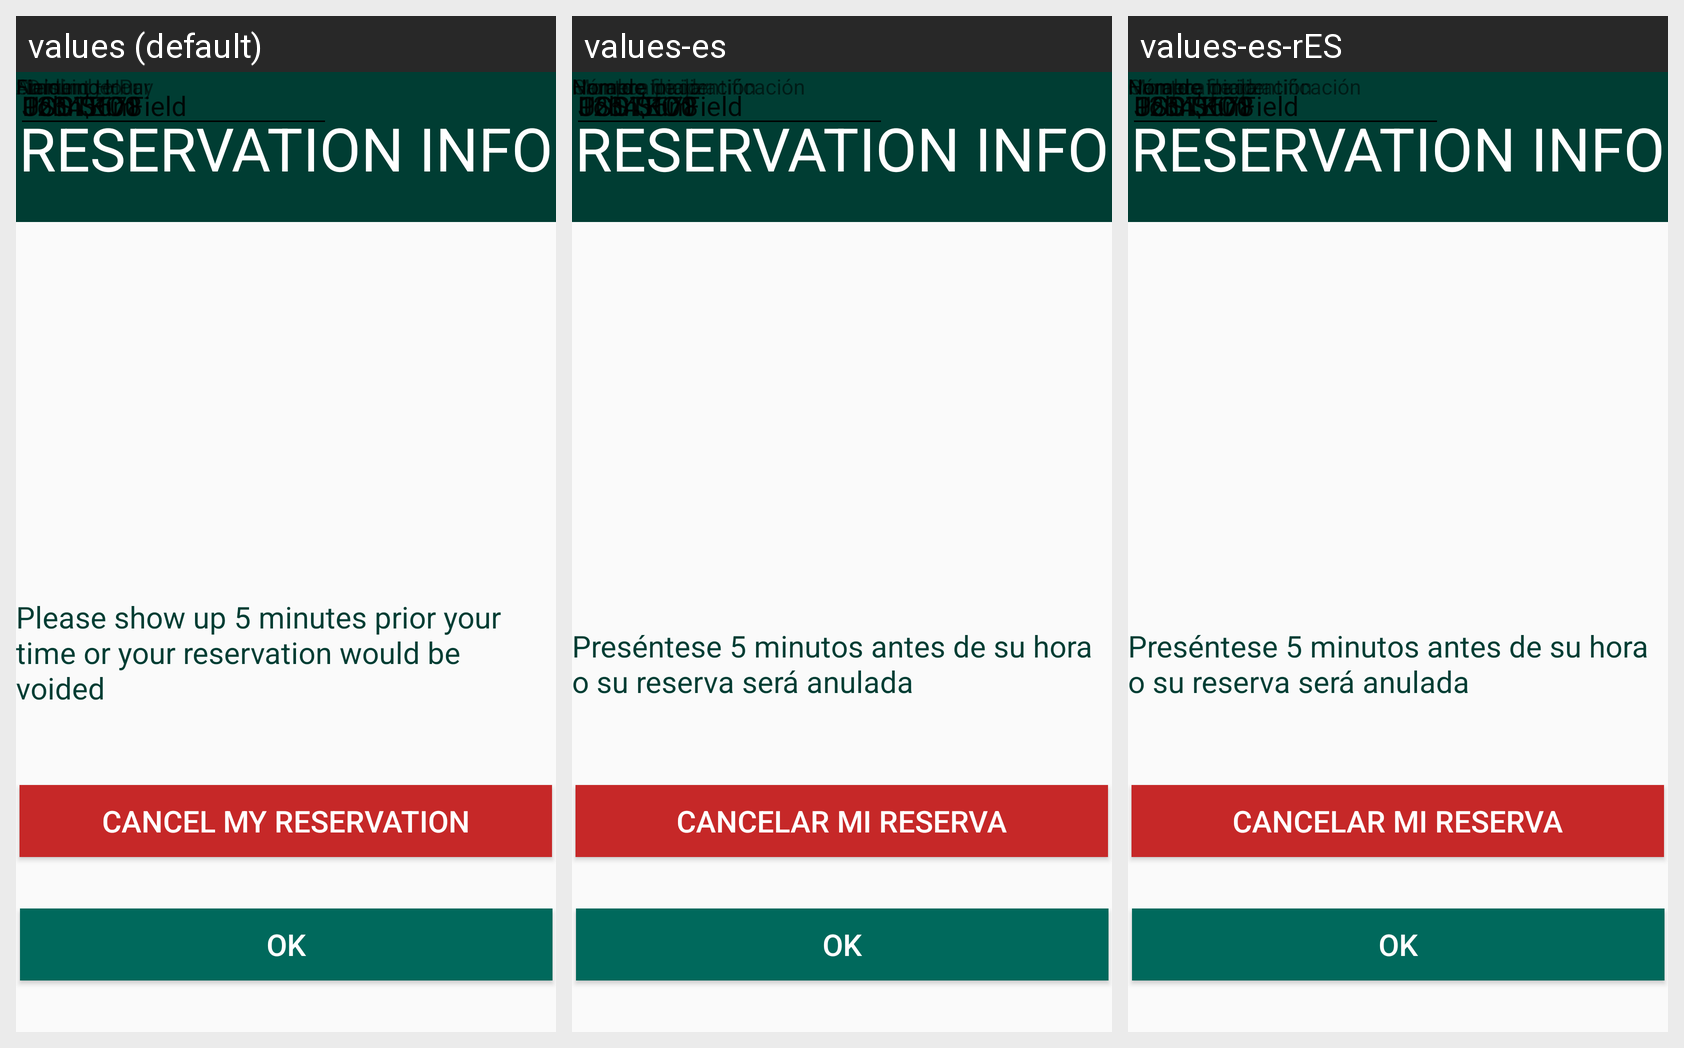

This grid shows one Android layout under several languages. Give, for every string resource on the screen, its name, the default text and each shown locale's text.
Android screen res/layout/activity_reservation_info.xml rendered under 3 locales, left to right: values (default), values-es, values-es-rES. Device: Nexus 5 (rendered at 1080×1920; each locale shown at half size, 540×960, under a caption strip naming it); theme Theme.SoccerField.
Strings drawn on this screen, with the default value and each locale's value (text and hints the layout hard-codes, and strings that could not be matched under every locale, appear in the picture but are not listed):

Reserve_info
  values: RESERVATION INFO
  values-es: RESERVATION INFO
  values-es-rES: RESERVATION INFO

void_reserve
  values: Please show up 5 minutes prior your time or your reservation would be voided
  values-es: Preséntese 5 minutos antes de su hora o su reserva será anulada
  values-es-rES: Preséntese 5 minutos antes de su hora o su reserva será anulada

cancel_my_reservation
  values: Cancel my Reservation
  values-es: Cancelar mi Reserva
  values-es-rES: Cancelar mi Reserva

OK
  values: OK
  values-es: OK
  values-es-rES: OK

name
  values: Name
  values-es: Nombre
  values-es-rES: Nombre

id_number
  values: I.D number
  values-es: Número de identificación
  values-es-rES: Número de identificación

field
  values: Field
  values-es: Campo
  values-es-rES: Campo

StartingHour
  values: Starting Hour
  values-es: Hora de inicio
  values-es-rES: Hora de inicio

FinishHour
  values: Finishing Hour
  values-es: Hora de finalización
  values-es-rES: Hora de finalización

amount_to_pay
  values: Amount to Pay
  values-es: Monto a pagar
  values-es-rES: Monto a pagar
